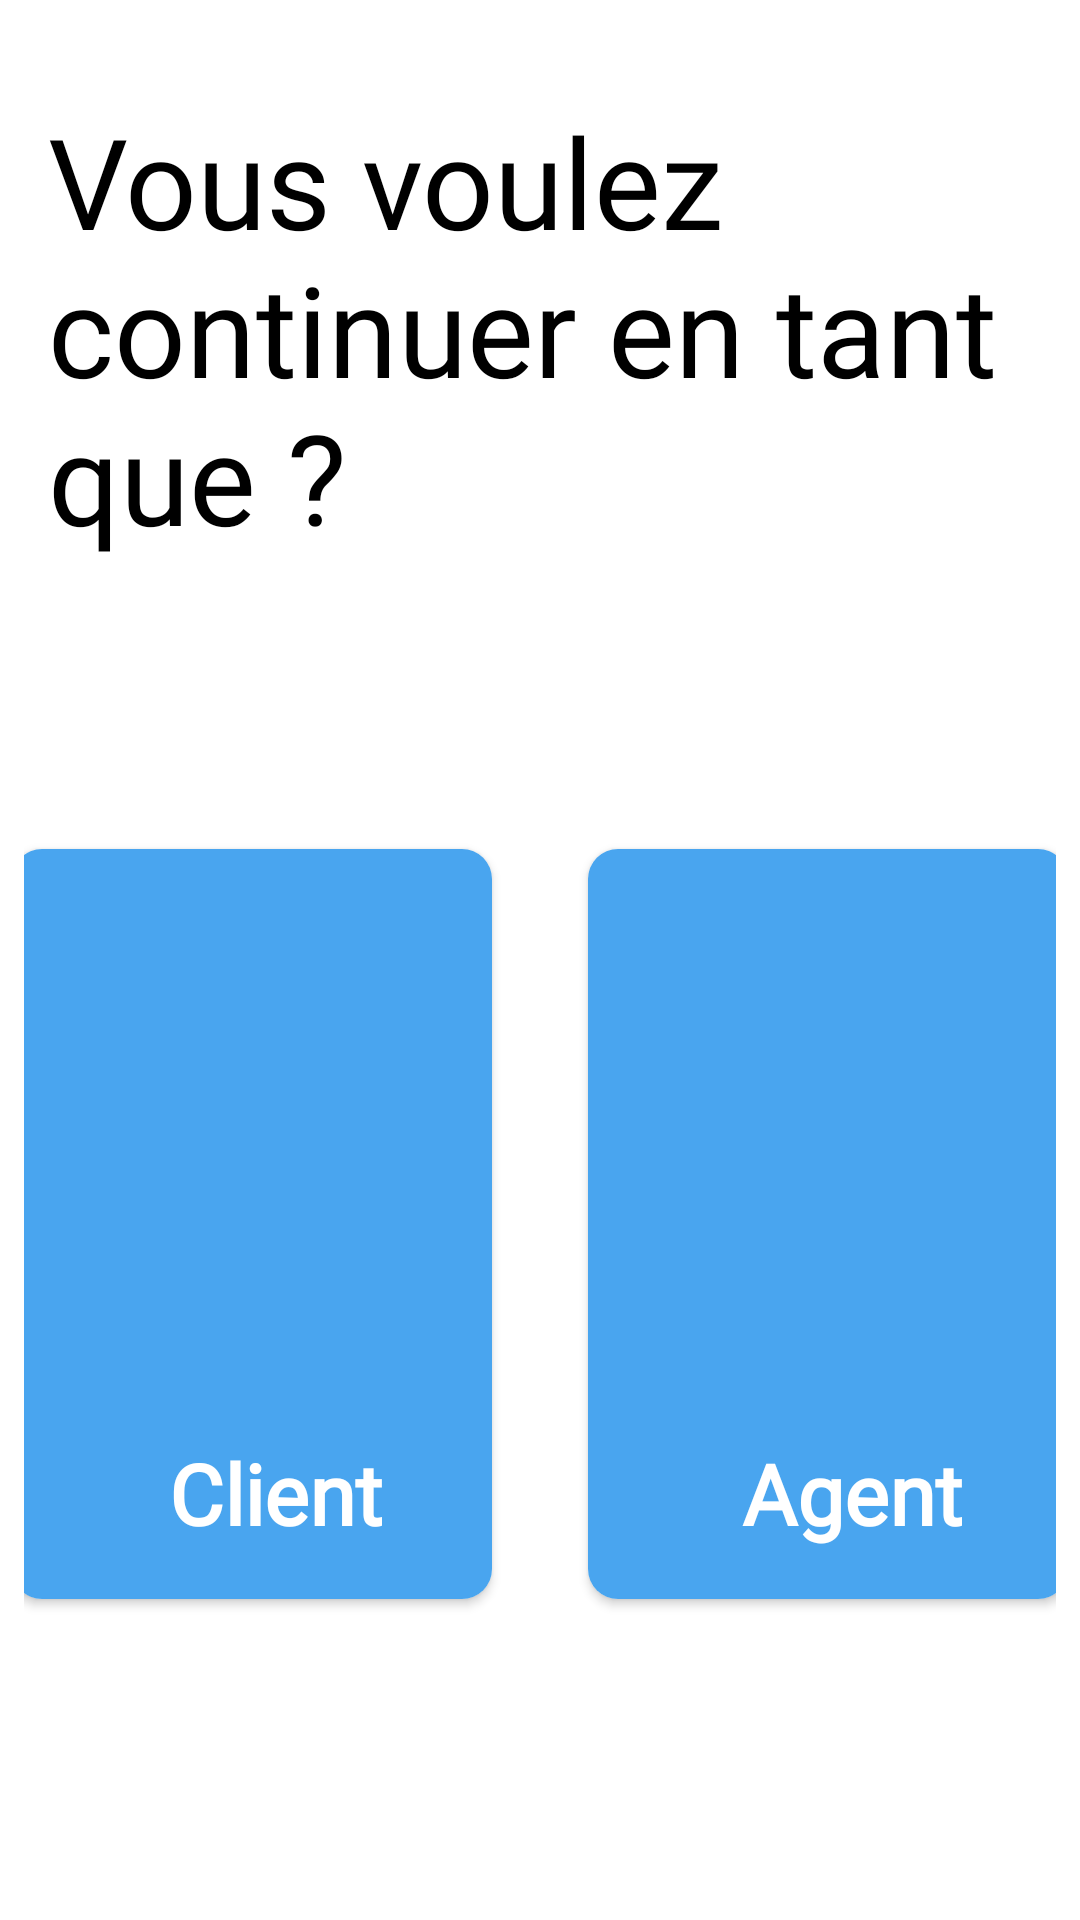

Produce the Android XML layout that renders to this screen, including the resource entries it uses.
<!-- AndroidManifest.xml: application theme Theme.Fixup -->
<!-- res/layout/fragment_users_types.xml -->
<?xml version="1.0" encoding="utf-8"?>
<androidx.constraintlayout.widget.ConstraintLayout xmlns:android="http://schemas.android.com/apk/res/android"
    xmlns:app="http://schemas.android.com/apk/res-auto"
    xmlns:tools="http://schemas.android.com/tools"
    android:layout_width="match_parent"
    android:layout_height="match_parent"
    tools:context=".ui.auth.UsersTypesFragment">

    <TextView
        android:id="@+id/textView"
        android:layout_width="350dp"
        android:layout_height="wrap_content"
        android:layout_marginLeft="16dp"
        android:layout_marginTop="32dp"
        android:fontFamily="@font/roboto_condensed_light"
        android:text="Vous voulez continuer en tant que ?"
        android:textColor="@color/black"
        android:textSize="42sp"
        app:layout_constraintStart_toStartOf="parent"
        app:layout_constraintTop_toTopOf="parent" />

    <LinearLayout
        android:layout_width="match_parent"
        android:layout_height="wrap_content"
        android:gravity="center_horizontal"
        android:layout_marginTop="72dp"
        android:padding="8dp"
        app:layout_constraintTop_toBottomOf="@id/textView"
        app:layout_constraintStart_toStartOf="parent"
        app:layout_constraintEnd_toEndOf="parent"
        android:orientation="horizontal">

        <androidx.cardview.widget.CardView
            android:id="@+id/cv_client"
            android:layout_width="160dp"
            android:layout_height="250dp"
            android:layout_margin="16dp"
            app:cardCornerRadius="10dp">

            <LinearLayout
                android:layout_width="match_parent"
                android:layout_height="match_parent"
                android:background="@color/bleu"
                android:orientation="vertical"
                android:padding="8dp">

                <ImageView
                    android:layout_width="150dp"
                    android:layout_height="180dp"
                    android:src="@drawable/client" />

                <TextView
                    android:layout_width="wrap_content"
                    android:layout_height="wrap_content"
                    android:layout_marginStart="8dp"
                    android:layout_marginTop="8dp"
                    android:fontFamily="@font/roboto_condensed_light"
                    android:text="Client"
                    android:layout_gravity="center_horizontal"
                    android:textStyle="bold"
                    android:textColor="@color/white"
                    android:textSize="28sp" />
            </LinearLayout>

        </androidx.cardview.widget.CardView>

        <androidx.cardview.widget.CardView
            android:id="@+id/cv_agent"
            android:layout_width="160dp"
            android:layout_height="250dp"
            android:layout_margin="16dp"
            app:cardCornerRadius="10dp">

            <LinearLayout
                android:layout_width="match_parent"
                android:layout_height="match_parent"
                android:background="@color/bleu"
                android:orientation="vertical"
                android:padding="8dp">

                <ImageView
                    android:layout_width="170dp"
                    android:layout_height="180dp"
                    android:padding="5dp"
                    android:src="@drawable/businessman" />

                <TextView
                    android:layout_width="wrap_content"
                    android:layout_height="wrap_content"
                    android:layout_marginStart="8dp"
                    android:layout_marginTop="8dp"
                    android:fontFamily="@font/roboto_condensed_light"
                    android:text="Agent"
                    android:layout_gravity="center_horizontal"
                    android:textStyle="bold"
                    android:textColor="@color/white"
                    android:textSize="28sp" />
            </LinearLayout>

        </androidx.cardview.widget.CardView>
    </LinearLayout>

</androidx.constraintlayout.widget.ConstraintLayout>
<!-- resources referenced by this layout -->
<resources>
  <color name="black">#FF000000</color>
  <color name="bleu">#49A5EF</color>
  <color name="white">#FFFFFFFF</color>
  <style name="Theme.Fixup" parent="Theme.MaterialComponents.DayNight.NoActionBar">
          
          <item name="colorPrimary">@color/bleu</item>
          <item name="colorPrimaryVariant">#DBECFA</item>
          <item name="colorOnPrimary">@color/white</item>
          
          <item name="colorSecondary">@color/teal_200</item>
          <item name="colorSecondaryVariant">@color/teal_700</item>
          <item name="colorOnSecondary">@color/black</item>
          
          <item name="android:statusBarColor" tools:targetApi="l">?attr/colorPrimaryVariant</item>
          
      </style>
  <color name="teal_200">#FF03DAC5</color>
  <color name="teal_700">#FF018786</color>
</resources>
